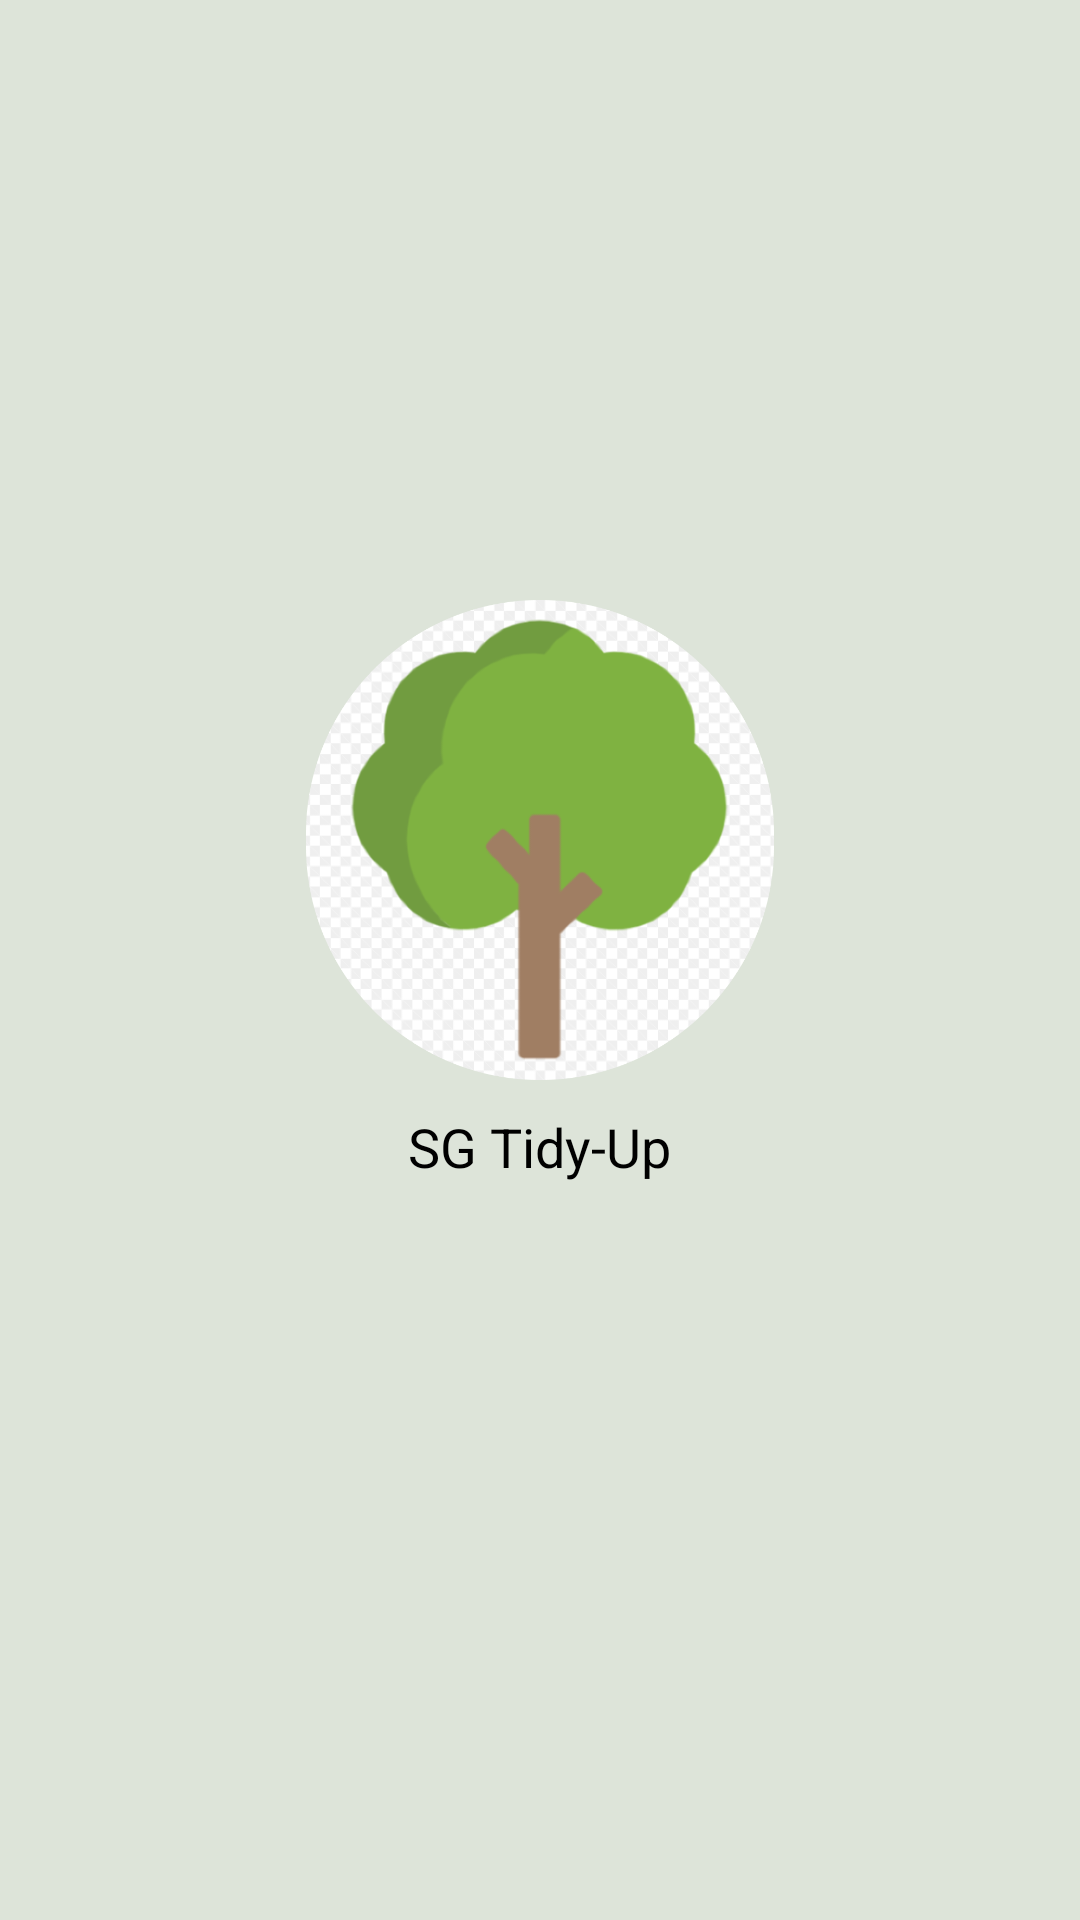

Layout XML and referenced resources for this Android screen:
<!-- AndroidManifest.xml: application theme Theme.SGNOTrash.NoActionBar -->
<!-- res/layout/splash.xml -->
<?xml version="1.0" encoding="utf-8"?>
<RelativeLayout xmlns:android="http://schemas.android.com/apk/res/android"
    android:layout_width="match_parent"
    android:layout_height="match_parent"
    android:background="#DDE4D9">


    <ImageView
        android:id="@+id/splashLogo"
        android:layout_width="160dp"
        android:layout_height="160dp"
        android:src="@drawable/splashlogo"
        android:layout_centerHorizontal="true"
        android:layout_alignParentTop="true"
        android:layout_marginTop="200dp"/>


    <TextView
        android:id="@+id/splashText"
        android:layout_width="wrap_content"
        android:layout_height="wrap_content"
        android:text="SG Tidy-Up"
        android:textSize="18sp"
        android:textColor="#000000"
        android:layout_below="@id/splashLogo"
        android:layout_centerHorizontal="true"
        android:paddingTop="10dp"/>

</RelativeLayout>
<!-- resources referenced by this layout -->
<resources>
  <!-- drawable splashlogo: png bitmap (drawable, 71271 bytes) -->
  <style name="Theme.SGNOTrash.NoActionBar">
          <item name="windowActionBar">false</item>
          <item name="windowNoTitle">true</item>
      </style>
</resources>
